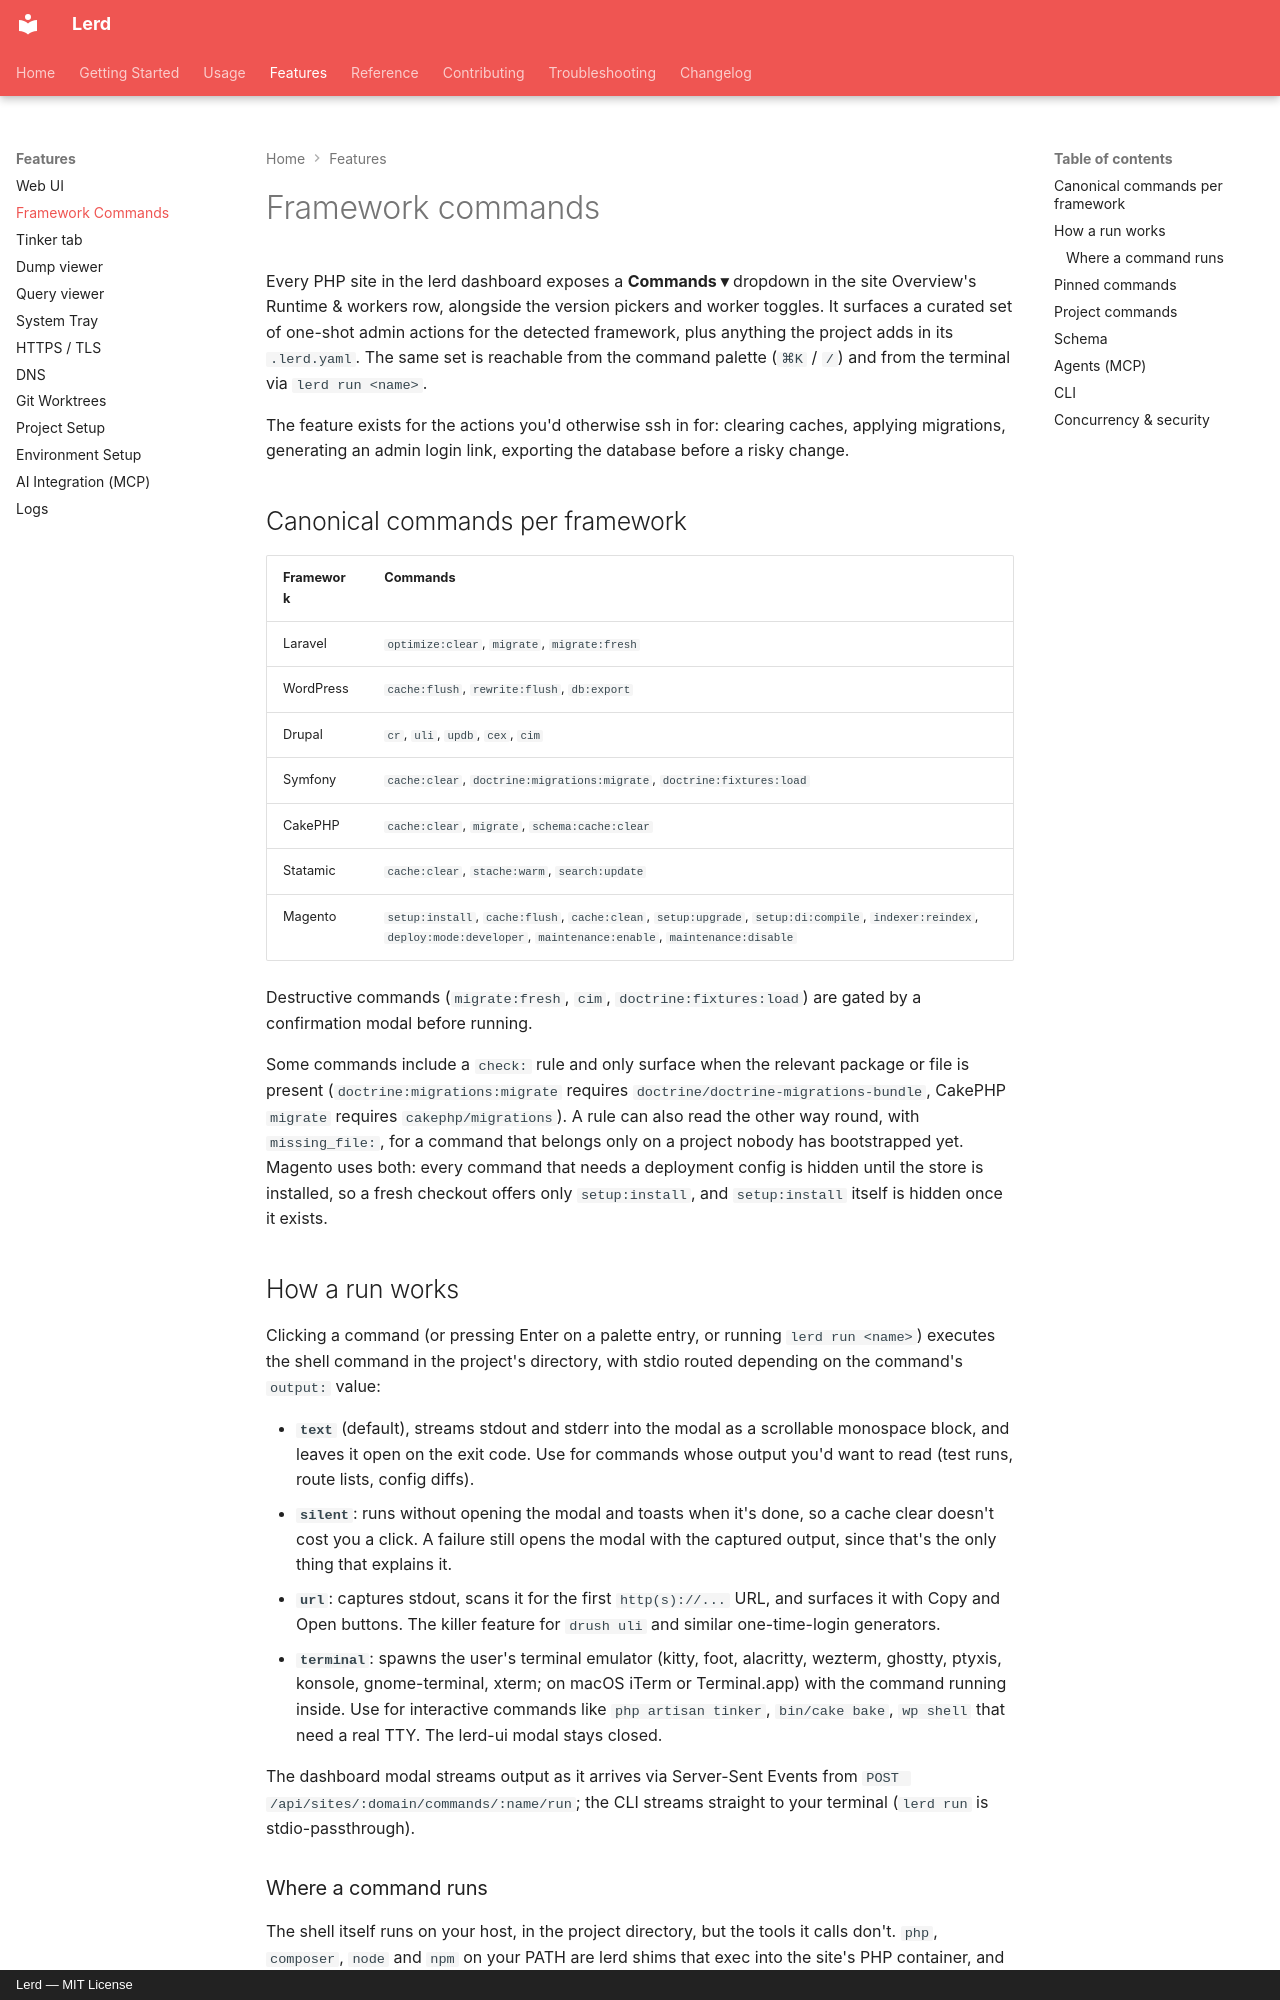

repository: gabriel-sousa99/lerd · page: usage/framework-commands/index.html · generator: mkdocs · copyright: Lerd — MIT License

# Framework commands

Every PHP site in the lerd dashboard exposes a **Commands ▾** dropdown in the site Overview's Runtime & workers row, alongside the version pickers and worker toggles. It surfaces a curated set of one-shot admin actions for the detected framework, plus anything the project adds in its `.lerd.yaml`. The same set is reachable from the command palette (`⌘K` / `/`) and from the terminal via `lerd run <name>`.

The feature exists for the actions you'd otherwise ssh in for: clearing caches, applying migrations, generating an admin login link, exporting the database before a risky change.

## Canonical commands per framework

| Framework | Commands |
|---|---|
| Laravel | `optimize:clear`, `migrate`, `migrate:fresh` |
| WordPress | `cache:flush`, `rewrite:flush`, `db:export` |
| Drupal | `cr`, `uli`, `updb`, `cex`, `cim` |
| Symfony | `cache:clear`, `doctrine:migrations:migrate`, `doctrine:fixtures:load` |
| CakePHP | `cache:clear`, `migrate`, `schema:cache:clear` |
| Statamic | `cache:clear`, `stache:warm`, `search:update` |
| Magento | `setup:install`, `cache:flush`, `cache:clean`, `setup:upgrade`, `setup:di:compile`, `indexer:reindex`, `deploy:mode:developer`, `maintenance:enable`, `maintenance:disable` |

Destructive commands (`migrate:fresh`, `cim`, `doctrine:fixtures:load`) are gated by a confirmation modal before running.

Some commands include a `check:` rule and only surface when the relevant package or file is present (`doctrine:migrations:migrate` requires `doctrine/doctrine-migrations-bundle`, CakePHP `migrate` requires `cakephp/migrations`). A rule can also read the other way round, with `missing_file:`, for a command that belongs only on a project nobody has bootstrapped yet. Magento uses both: every command that needs a deployment config is hidden until the store is installed, so a fresh checkout offers only `setup:install`, and `setup:install` itself is hidden once it exists.

## How a run works

Clicking a command (or pressing Enter on a palette entry, or running `lerd run <name>`) executes the shell command in the project's directory, with stdio routed depending on the command's `output:` value:

- **`text`** (default), streams stdout and stderr into the modal as a scrollable monospace block, and leaves it open on the exit code. Use for commands whose output you'd want to read (test runs, route lists, config diffs).
- **`silent`**: runs without opening the modal and toasts when it's done, so a cache clear doesn't cost you a click. A failure still opens the modal with the captured output, since that's the only thing that explains it.
- **`url`**: captures stdout, scans it for the first `http(s)://...` URL, and surfaces it with Copy and Open buttons. The killer feature for `drush uli` and similar one-time-login generators.
- **`terminal`**: spawns the user's terminal emulator (kitty, foot, alacritty, wezterm, ghostty, ptyxis, konsole, gnome-terminal, xterm; on macOS iTerm or Terminal.app) with the command running inside. Use for interactive commands like `php artisan tinker`, `bin/cake bake`, `wp shell` that need a real TTY. The lerd-ui modal stays closed.

The dashboard modal streams output as it arrives via Server-Sent Events from `POST /api/sites/:domain/commands/:name/run`; the CLI streams straight to your terminal (`lerd run` is stdio-passthrough).
